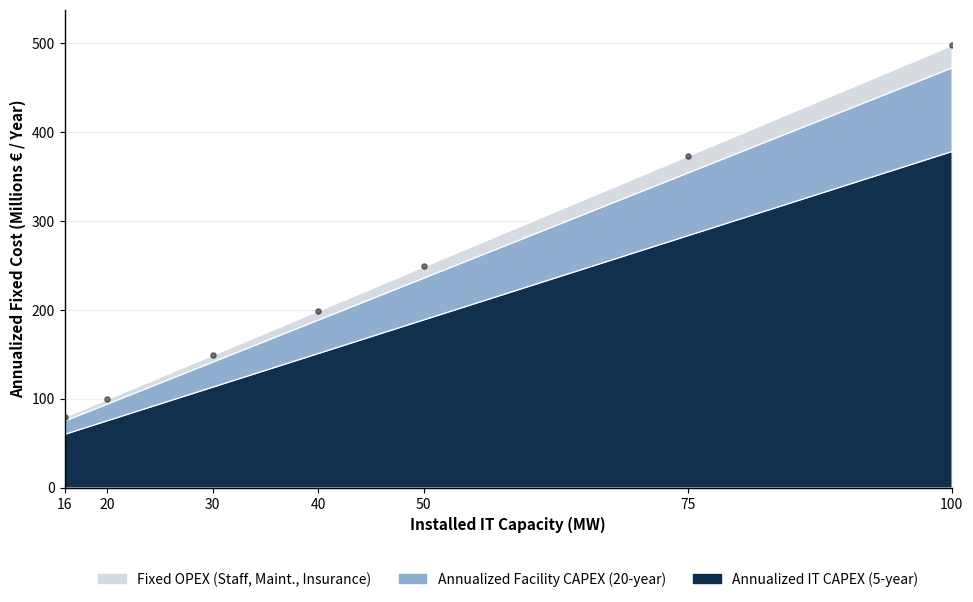

Reproduce this figure in Python. (Note: this script raises an exception after producing the figure.)
# -*- coding: utf-8 -*-
"""
Section 3.5/3.6 - Total Annual Fixed Costs (The Linear Penalty)
Publication-grade visualization (Area + Subtle Markers)
"""

import matplotlib.pyplot as plt
import numpy as np
import os
import warnings

warnings.filterwarnings("ignore")

# =============================================================================
# 1. PARAMETERS
# =============================================================================
BASE_FOLDER = r"C:\Users\thijs\Downloads\hydesign\hydesign\examples\Thesis_ThijsvanWaveren\scripts"
IT_CAPACITIES_MW = np.array([16.0, 20.0, 30.0, 40.0, 50.0, 75.0, 100.0])

DISCOUNT_RATE = 0.075

FACILITY_CAPEX_PER_MW = 9.60
FACILITY_LIFETIME = 20

IT_CAPEX_PER_MW = 15.33
IT_LIFETIME = 5

FIXED_OPEX_PER_MW = 0.25

# =============================================================================
# 2. CALCULATIONS
# =============================================================================
def calculate_crf(rate, years):
    return (rate * (1 + rate)**years) / ((1 + rate)**years - 1)

crf_fac = calculate_crf(DISCOUNT_RATE, FACILITY_LIFETIME)
crf_it = calculate_crf(DISCOUNT_RATE, IT_LIFETIME)

total_ann_it = (IT_CAPEX_PER_MW * crf_it) * IT_CAPACITIES_MW
total_ann_fac = (FACILITY_CAPEX_PER_MW * crf_fac) * IT_CAPACITIES_MW
total_ann_opex = FIXED_OPEX_PER_MW * IT_CAPACITIES_MW

total_costs = total_ann_it + total_ann_fac + total_ann_opex

# =============================================================================
# 3. PUBLICATION-GRADE PLOT
# =============================================================================
fig, ax = plt.subplots(figsize=(10, 6), facecolor='white')

x = IT_CAPACITIES_MW
y_it = total_ann_it
y_fac = total_ann_fac
y_opex = total_ann_opex
y_total = total_costs

# --- COLOR PALETTE (distinct from revenue/OPEX) ---
C_IT = '#0b2c4a'        # Deep navy (dominant, structured)
C_FACILITY = '#8eaecf'  # Muted steel-blue
C_OPEX = '#d6dbe1'      # Very light grey

# --- STACKED AREA ---
ax.stackplot(
    x,
    y_it,
    y_fac,
    y_opex,
    colors=[C_IT, C_FACILITY, C_OPEX],
    alpha=0.98,
    edgecolor='white',
    linewidth=0.9,
    zorder=2
)

# --- VERY SUBTLE MARKERS ---
ax.scatter(
    x,
    y_total,
    color='#222222',
    s=14,         # small and subtle
    alpha=0.6,
    zorder=5
)

# --- SMART LABEL POSITIONING (NO OVERLAP) ---
vertical_offsets = [6, 10, 6, 10, 6, 10, 6]  # stagger vertically

# for i in range(len(x)):
#     ax.text(
#         x[i],
#         y_total[i] + vertical_offsets[i],
#         f'€{y_total[i]:.0f}M',
#         ha='center',
#         va='bottom',
#         fontsize=10,
#         fontweight='semibold',
#         color='#222222'
#     )

# =============================================================================
# 4. FORMATTING
# =============================================================================
ax.set_ylabel("Annualized Fixed Cost (Millions € / Year)", fontsize=11, fontweight='bold')
ax.set_xlabel("Installed IT Capacity (MW)", fontsize=11, fontweight='bold')

ax.set_xticks(x)
ax.set_xticklabels([f"{int(v)}" for v in x], fontsize=10)

ax.set_xlim(min(x), max(x))
ax.set_ylim(0, max(y_total) * 1.08)

# --- CLEAN GRID ---
ax.grid(axis='y', linestyle='-', alpha=0.2)
# No vertical grid

# --- SPINES ---
ax.spines['top'].set_visible(False)
ax.spines['right'].set_visible(False)
ax.spines['left'].set_linewidth(1.0)
ax.spines['bottom'].set_linewidth(1.0)

# --- LEGEND (ORDERED TOP-DOWN VISUALLY) ---
handles = [
    plt.Rectangle((0,0),1,1,color=C_OPEX),
    plt.Rectangle((0,0),1,1,color=C_FACILITY),
    plt.Rectangle((0,0),1,1,color=C_IT),
]

labels = [
    'Fixed OPEX (Staff, Maint., Insurance)',
    'Annualized Facility CAPEX (20-year)',
    'Annualized IT CAPEX (5-year)'
]

ax.legend(
    handles,
    labels,
    loc='upper center',
    bbox_to_anchor=(0.5, -0.15),
    ncol=3,
    frameon=False,
    fontsize=10
)

plt.subplots_adjust(bottom=0.22)
plt.tight_layout()

# --- SAVE ---
save_path = os.path.join(BASE_FOLDER, 'Fixed_Cost_Area_Publication.svg')
plt.savefig(save_path, dpi=300, bbox_inches='tight')

plt.show()
